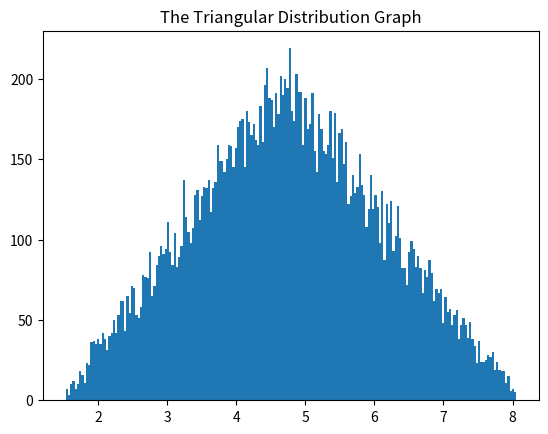

Recreate this plot in Python. (Note: this script raises an exception after producing the figure.)
'''
Libraries Used for the project
'''
import numpy as np
import pandas as pd
import matplotlib.pyplot as plt
import random
import math


def scenario_main(residents, trash_bin_size, mc_stimulation, collections):
    '''
    For this mc stimulation we are using fixed residents in the complex "250" along with that the trash bin size is 4 cubic yards.
    This will also ask for the input for number of collections
    :return:This will return the stimulations, number of residents, trash bin size and the number of collections each week
    >>>scenario_main(250, 4, 1000, 7)
    Not a viable scenario
    '''
    if collections == 1:
        bins = 11
        stimulate(mc_stimulation, bins, trash_bin_size, residents, collections)

    elif collections == 2:
        bins = 6
        stimulate(mc_stimulation, bins, trash_bin_size, residents, collections)

    elif collections > 2:
        print("Not a viable scenario")


def triangular(no_of_residents):
    '''
    This will generate the amount of trash produced by a person through triangular distribution and produce the total trash for total number of residents weekly
    :param no_of_residents: The total number of residents in an apartment complex
    :return:The amount of trash produced weekly by all residents
    >>>triangular(250)
    >>>if complete_trash >= 42 and complete_trash <= 53
    ...print(True)
    >>>else:
    ...print(False)
    True
    '''
    wt=175
    triangular_values=list(np.random.triangular(1.5, 4.7, 8.1, no_of_residents))
    trash_residents= [x / wt for x in triangular_values]
    trash_weekly= [x*7 for x in trash_residents]
    complete_trash=sum(trash_weekly)
    return(complete_trash)


def stimulate(N, No_bins, bin_size, persons, collect):
    '''
    This will apply the monte carlo stimulation. We check the number of collection over which we see how much trash is produced and create output for each simulation and a end result for all stimulations.
    :param N:Input the number of stimulations
    :param No_bins:Number of dustbins required in the apartment complex
    :param bin_size:The Dustbin size as required for the apartment complex
    :param persons:The number of residents in the apartment complex
    :param collect:Input of Number of weekly collections, 1 or 2
    :return:This will produce results for all the stimulations
    >>>
    '''
    output_data = []
    for i in range(N):
        per_stimulation = []
        total_trash = 0

        capacity = bin_size * No_bins

        if collect == 1:
            total_trash = triangular(persons)
        if collect == 2:
            total_trash = triangular(persons)
            total_trash = total_trash / 2

        per_stimulation.append(persons)
        per_stimulation.append(No_bins)
        per_stimulation.append(capacity)
        per_stimulation.append(total_trash)

        value = threshold(total_trash, capacity)

        if value[2] == 1:
            per_stimulation.append(value[0])
            per_stimulation.append(0)
            per_stimulation.append("No")
            per_stimulation.append(value[1])


        elif value[2] == 2:
            per_stimulation.append(0)
            per_stimulation.append(value[0])
            per_stimulation.append("No")
            per_stimulation.append(value[1])

        elif value[2] == 3:
            per_stimulation.append(0)
            per_stimulation.append(0)
            per_stimulation.append(value[0])
            per_stimulation.append(value[1])

        output_data.append(per_stimulation)

    conclusions(output_data)


def threshold(trash, cap):
    '''
    :param trash:Total trash produced by 250 residents in the apartment complex
    :param cap: Total capacity of all the trash bins available
    :return:
    >>>threshold(48, 44)
    [9.091, 'Overfull', 2]
    '''
    if trash < cap:
        Underfull = 100 - (trash / cap * 100)
        Underfull = round(Underfull, 3)
        return ([Underfull, "Underfull", 1])

    elif trash > cap:
        overfull = (trash - cap) / cap * 100
        overfull = round(overfull, 3)
        return ([overfull, "Overfull", 2])

    elif int(trash) == cap:
        full = "YES"
        return ([full, "Full", 3])


def conclusions(data):
    '''
    :param data:
    :return:
    '''
    final_data = pd.DataFrame(data)
    final_data = final_data.rename(
        columns={0: 'Number of Residents', 1: "Number of Bins", 2: "Trash Capacity", 3: "Total Trash per week",
                 4: "Percent Empty", 5: "Percent Over Fill", 6: "Is Full?", 7: "Status of Bins"})
    report = final_data.describe()
    display(final_data)
    display(report)

    final_data["Clean"] = final_data["Status of Bins"] == 'Underfull'
    values = []
    for i in range(len(final_data)):
        if final_data["Percent Empty"][i] != 0.0:
            values.append(final_data["Percent Empty"][i])
        elif final_data["Percent Over Fill"][i] != 0.0:
            values.append(-(final_data["Percent Over Fill"][i]))
        else:
            values.append(0)

    final_data["Percentage Clean"] = values

    fig = plt.figure(figsize=(10, 18))
    final_data["Percentage Clean"].plot(kind='barh', color=final_data.Clean.map({True: 'g', False: 'r'}))
    plt.title("The Percentage of Status and Cleanliness of the Bins")
    plt.xlabel('Percentage Empty or Overfull')
    plt.ylabel('Number of Stimulations')
    plt.show()

    plt.hist(final_data["Total Trash per week"], bins="auto")
    plt.ylabel('Number of Bins')
    plt.xlabel('Status of Bins')
    plt.title("Histogram for Total Trash")
    plt.show()

    final_data["Status of Bins"].value_counts().plot(kind="bar")
    plt.title("Number of Bins under each Status")
    plt.show()



# View of triangular distributions
def triangular_stimulations(no_of_residents):
    '''
    :param no_of_residents:
    :return:
    '''
    plt.hist(np.random.triangular(1.5, 4.7, 8.1, no_of_residents), bins=200)
    plt.title("The Triangular Distribution Graph")
    plt.show()

triangular_stimulations(20000)


#I am yet to upload the doctest and docstrings i.e. the final version

if __name__ == '__main__':
    total_residents = 250
    trash_size = 4  # 4 cubic yard trash
    print('Number of residents in Apartment Complex: ', total_residents)
    stimulations = int(input('Number of MC stimulations:'))
    collect = int(input('Number of trash collection (suggestion 1 or 2):'))

    scenario_main(total_residents, trash_size, stimulations, collect)